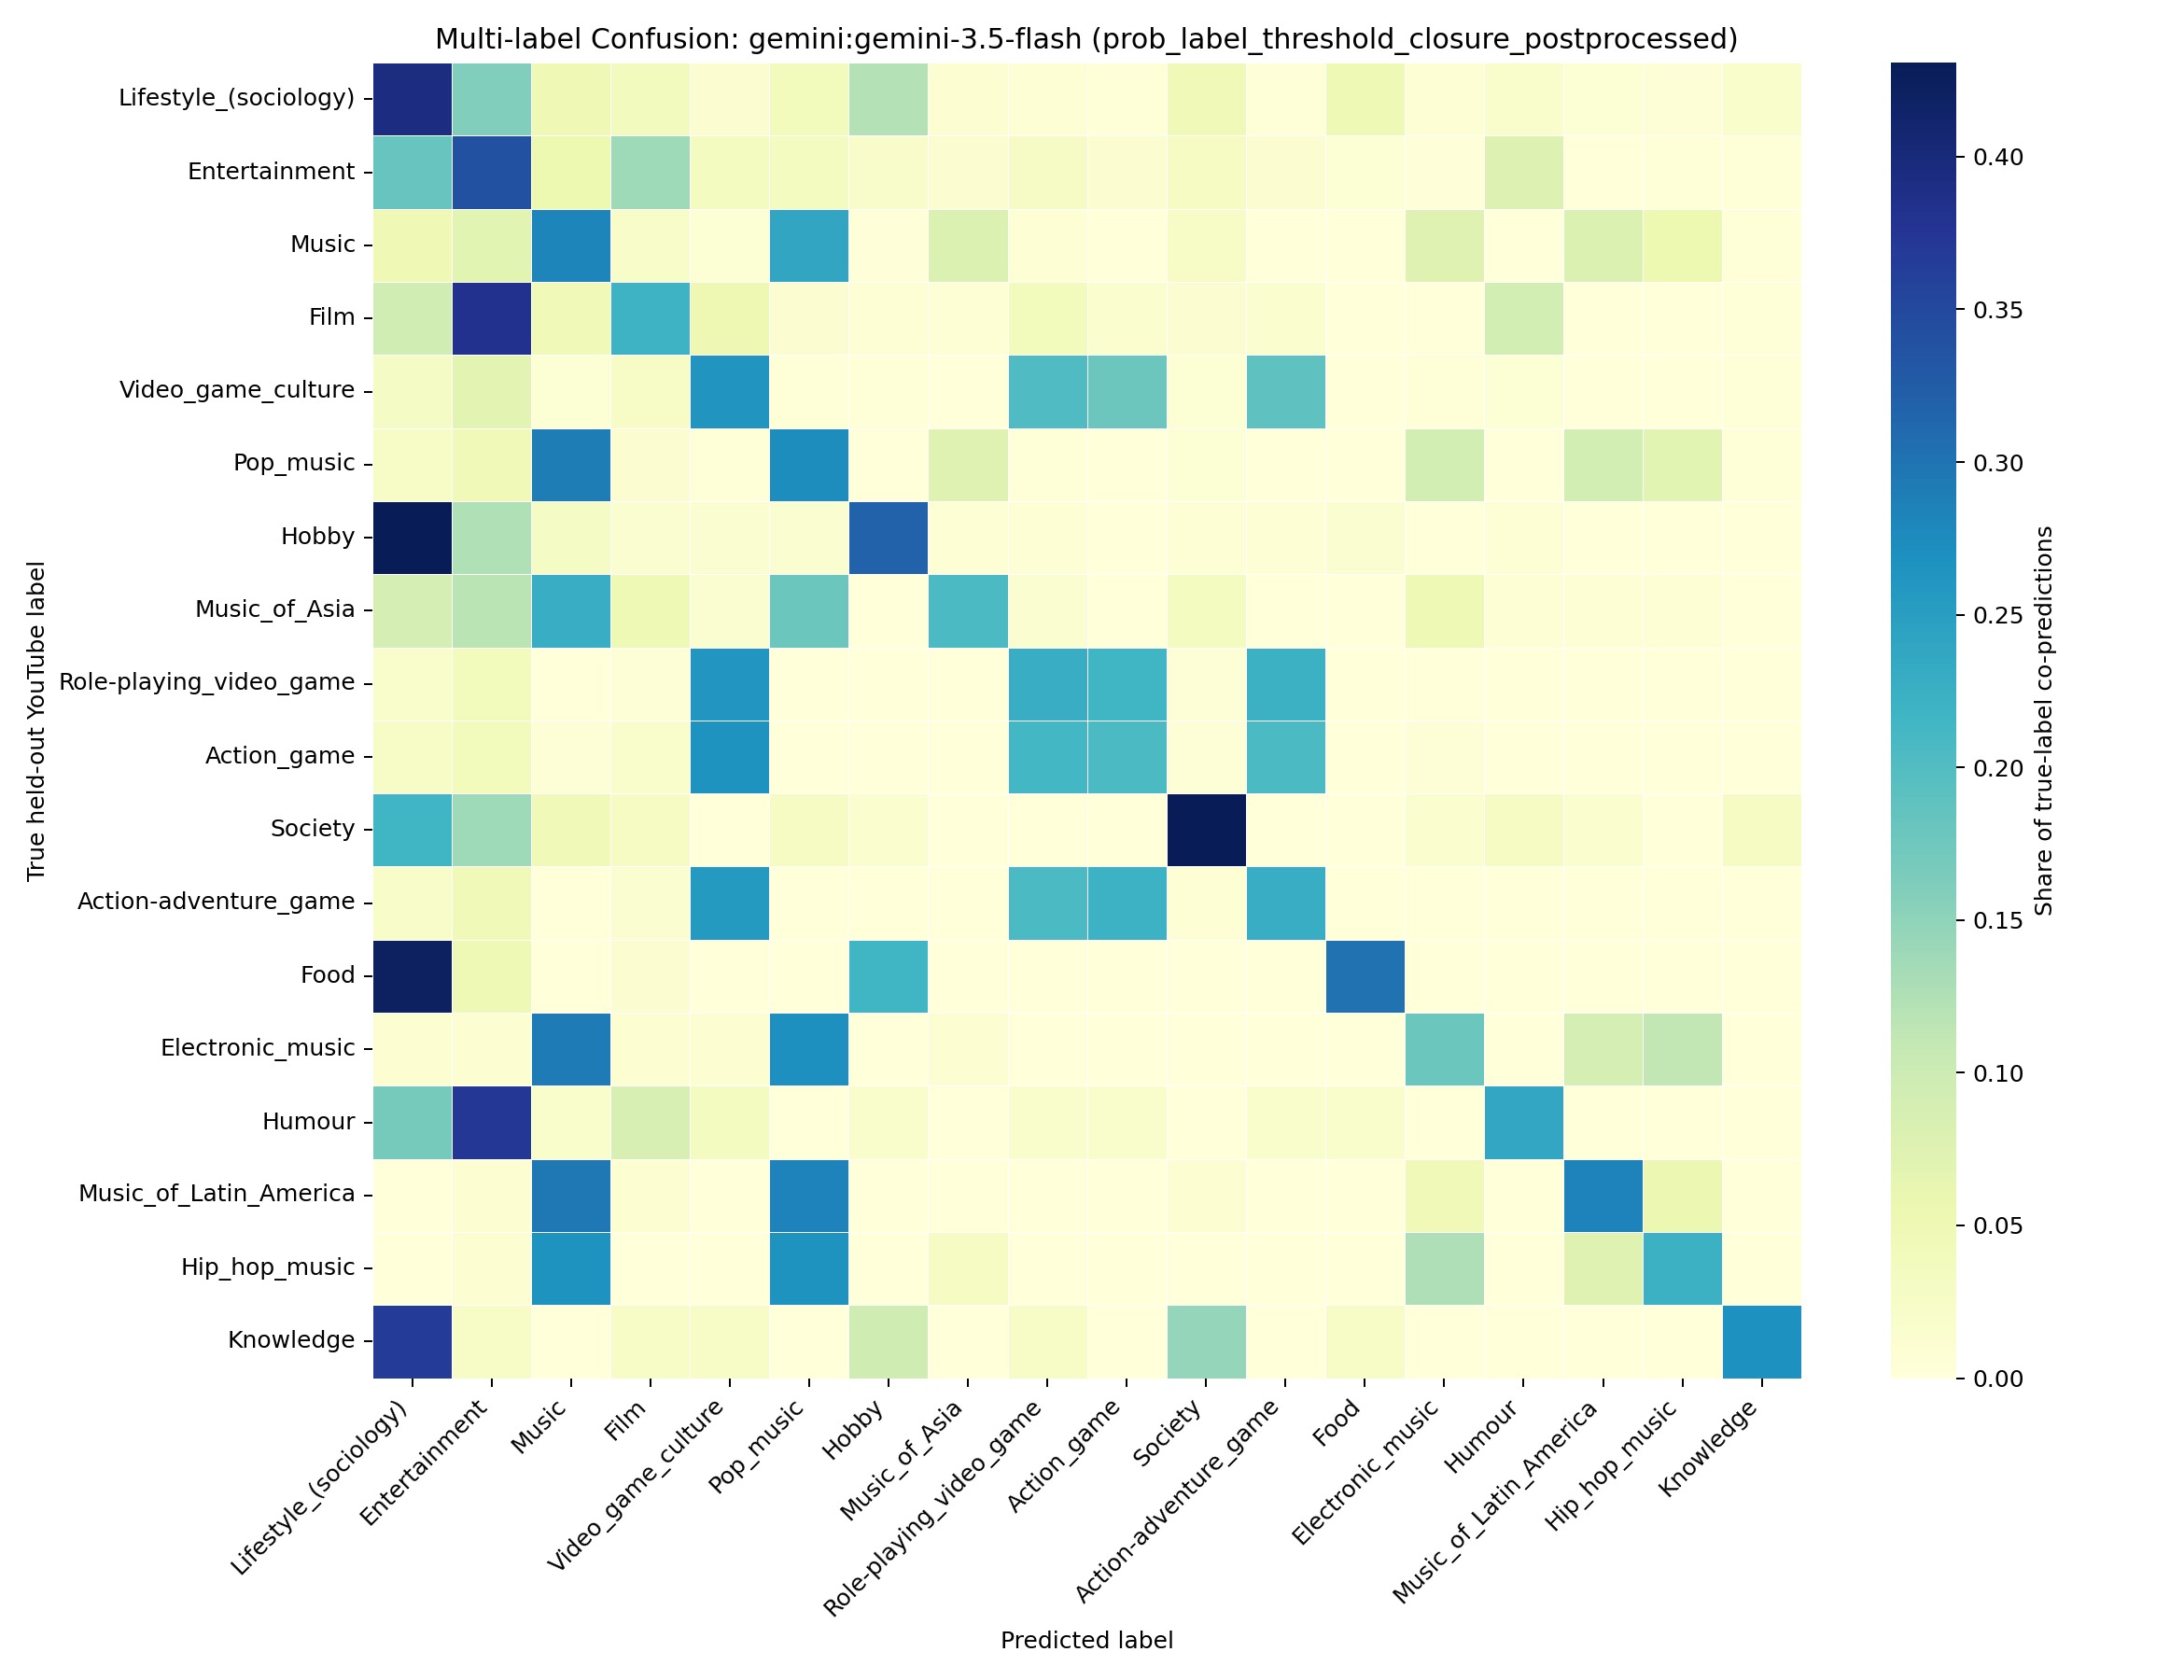

Data behind this chart, as committed beside it:
, Lifestyle_(sociology), Entertainment, Music, Film, Video_game_culture, Pop_music, Hobby, Music_of_Asia, Role-playing_video_game, Action_game, Society, Action-adventure_game, Food, Electronic_music, Humour, Music_of_Latin_America, Hip_hop_music, Knowledge
Lifestyle_(sociology), 242, 99, 31, 23, 8, 24, 75, 7, 5, 3, 27, 3, 29, 5, 12, 6, 4, 12
Entertainment, 84, 157, 25, 64, 16, 16, 10, 6, 13, 6, 14, 6, 4, 1, 36, 0, 2, 2
Music, 20, 28, 114, 9, 4, 97, 1, 32, 3, 0, 10, 0, 0, 30, 0, 32, 22, 2
Film, 24, 96, 11, 55, 13, 3, 2, 2, 10, 4, 3, 4, 0, 0, 23, 0, 0, 1
Video_game_culture, 7, 16, 2, 6, 61, 1, 1, 0, 47, 41, 2, 44, 0, 1, 2, 0, 0, 1
Pop_music, 6, 10, 66, 3, 1, 62, 0, 17, 1, 0, 2, 0, 0, 21, 0, 21, 16, 1
Hobby, 58, 17, 4, 2, 2, 2, 43, 1, 1, 0, 1, 1, 2, 0, 1, 0, 0, 0
Music_of_Asia, 13, 17, 33, 7, 2, 26, 0, 30, 2, 0, 5, 0, 0, 7, 1, 1, 1, 0
Role-playing_video_game, 3, 6, 0, 1, 40, 0, 0, 0, 35, 33, 1, 34, 0, 0, 0, 0, 0, 0
Action_game, 4, 6, 1, 3, 40, 0, 0, 0, 32, 31, 1, 31, 0, 1, 0, 0, 0, 0
Society, 14, 9, 3, 2, 0, 2, 1, 0, 0, 0, 28, 0, 0, 1, 2, 1, 0, 2
Action-adventure_game, 3, 6, 0, 2, 35, 0, 0, 0, 28, 30, 1, 31, 0, 0, 0, 0, 0, 0
Food, 35, 4, 0, 1, 0, 0, 18, 0, 0, 0, 0, 0, 25, 0, 0, 0, 0, 0
Electronic_music, 1, 1, 26, 1, 1, 24, 0, 1, 0, 0, 0, 0, 0, 16, 0, 8, 10, 0
Humour, 10, 22, 1, 5, 2, 0, 1, 0, 1, 1, 0, 1, 1, 0, 14, 0, 0, 0
Music_of_Latin_America, 0, 1, 26, 1, 0, 25, 0, 0, 0, 0, 1, 0, 0, 4, 0, 25, 5, 0
Hip_hop_music, 0, 1, 25, 0, 0, 25, 0, 3, 0, 0, 0, 0, 0, 12, 0, 7, 21, 0
Knowledge, 15, 1, 0, 1, 1, 0, 4, 0, 1, 0, 6, 0, 1, 0, 0, 0, 0, 11
